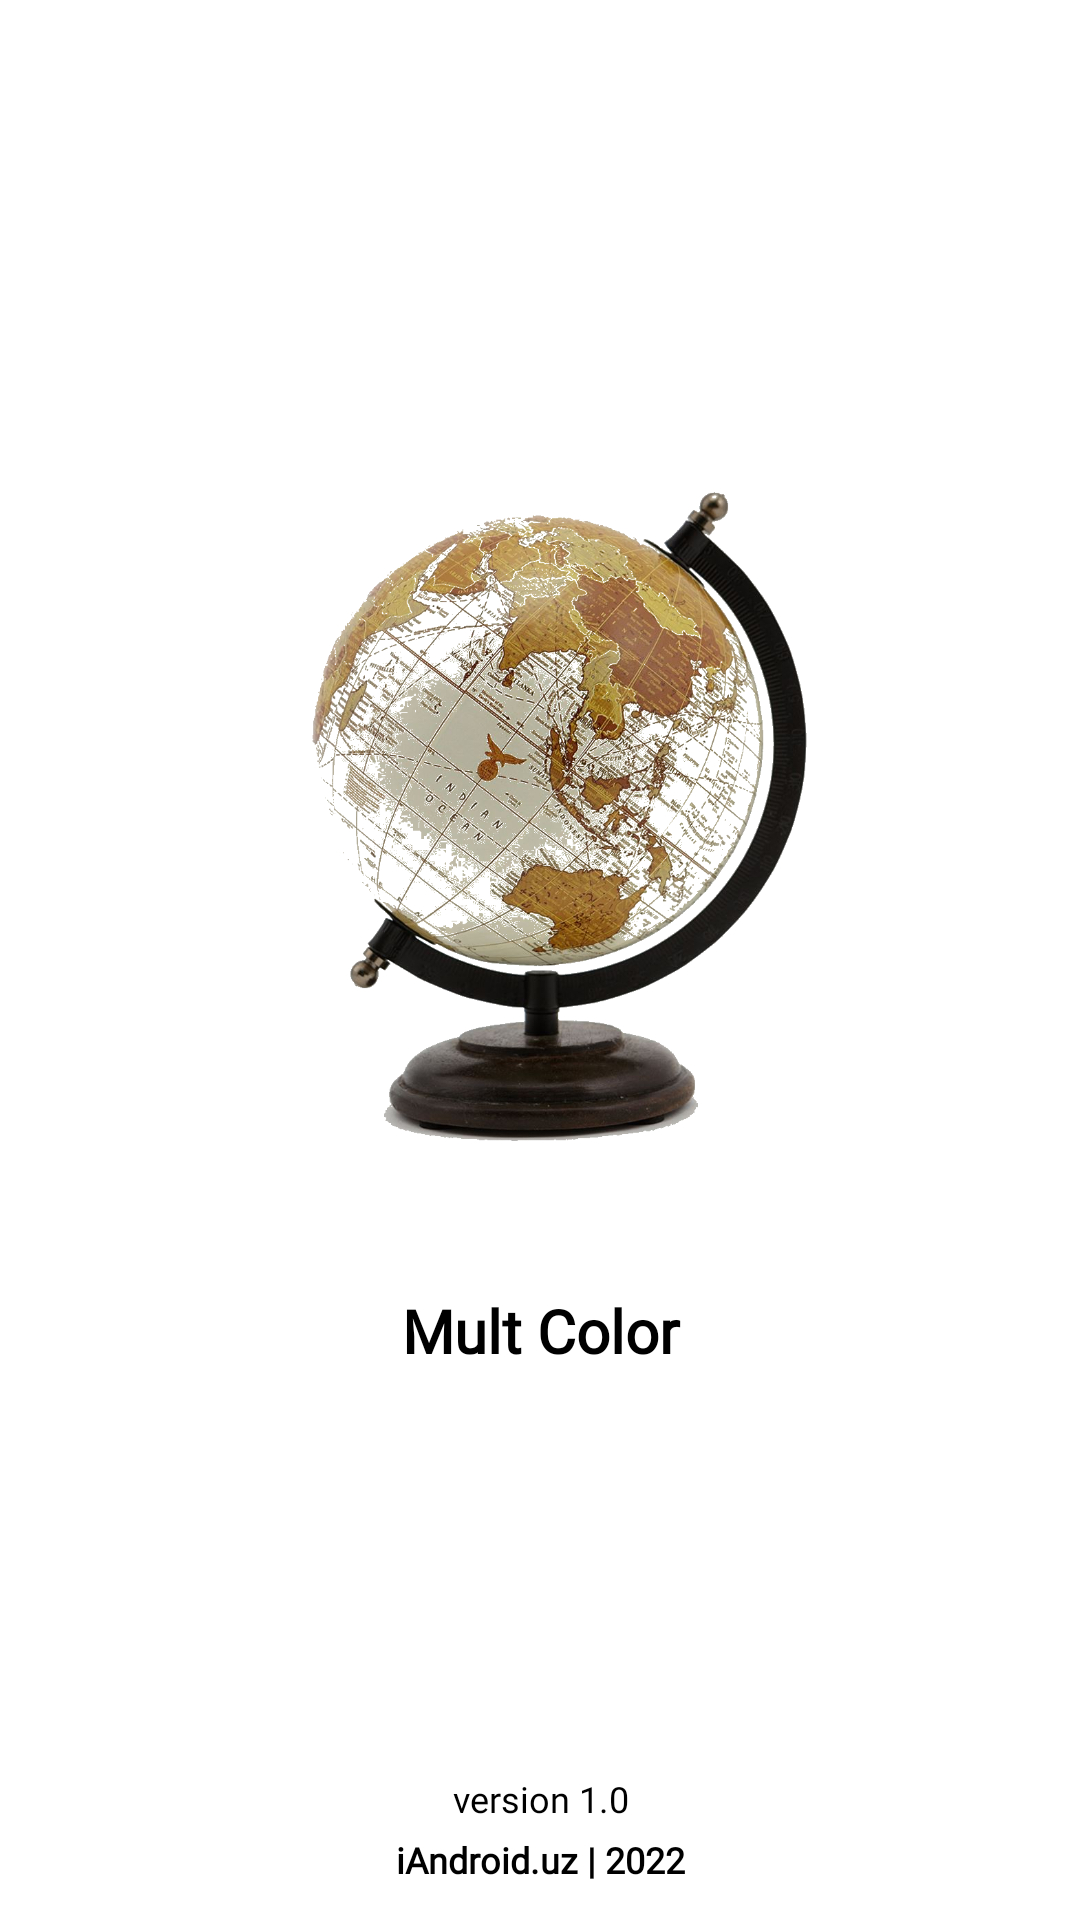

The Android layout XML behind this screen, and the referenced resources:
<!-- AndroidManifest.xml: application theme Theme.TabiiyGeografiya -->
<!-- res/layout/activity_main.xml -->
<?xml version="1.0" encoding="utf-8"?>
<androidx.constraintlayout.widget.ConstraintLayout xmlns:android="http://schemas.android.com/apk/res/android"
    xmlns:app="http://schemas.android.com/apk/res-auto"
    xmlns:tools="http://schemas.android.com/tools"
    android:layout_width="match_parent"
    android:background="#FFFFFF"
    android:layout_height="match_parent"
    tools:context=".MainActivity">

    <ImageView
        android:id="@+id/image"
        android:layout_width="300dp"
        android:layout_height="300dp"
        android:layout_marginBottom="100dp"
        android:src="@drawable/intro2"
        app:layout_constraintBottom_toBottomOf="parent"
        app:layout_constraintLeft_toLeftOf="parent"
        app:layout_constraintRight_toRightOf="parent"
        app:layout_constraintTop_toTopOf="parent" />

    <TextView
        android:id="@+id/title_name"
        android:layout_width="match_parent"
        android:layout_height="wrap_content"
        android:fontFamily="@font/roboto_regular"
        android:gravity="center"
        android:padding="10dp"
        android:text="Mult Color"
        android:textColor="@color/black"
        android:textSize="20sp"
        android:textStyle="bold"
        app:layout_constraintLeft_toLeftOf="parent"
        app:layout_constraintRight_toRightOf="parent"
        app:layout_constraintTop_toBottomOf="@id/image" />

    <LinearLayout
        android:layout_margin="10dp"
        android:layout_width="match_parent"
        android:layout_height="wrap_content"
        android:orientation="vertical"
        app:layout_constraintBottom_toBottomOf="parent"
        app:layout_constraintLeft_toLeftOf="parent"
        app:layout_constraintRight_toRightOf="parent">

        <TextView
            android:id="@+id/version_tv"
            android:layout_width="match_parent"
            android:layout_height="wrap_content"
            android:layout_margin="2dp"
            android:fontFamily="@font/roboto_regular"
            android:gravity="center"
            android:text="version 1.0"
            android:textColor="@color/black"
            android:textSize="12sp" />

        <TextView
            android:id="@+id/team_tv"
            android:layout_width="match_parent"
            android:layout_height="wrap_content"
            android:layout_margin="2dp"
            android:fontFamily="@font/roboto_regular"
            android:gravity="center"
            android:text="iAndroid.uz | 2022"
            android:textColor="@color/black"
            android:textSize="12sp"
            android:textStyle="bold" />

    </LinearLayout>

</androidx.constraintlayout.widget.ConstraintLayout>
<!-- resources referenced by this layout -->
<resources>
  <color name="black">#FF000000</color>
  <!-- drawable intro2: png bitmap (drawable-v24, 923958 bytes) -->
  <style name="Theme.TabiiyGeografiya" parent="Theme.MaterialComponents.DayNight.NoActionBar">
          
          <item name="colorPrimary">@color/purple_500</item>
          <item name="colorPrimaryVariant">@color/purple_700</item>
          <item name="colorOnPrimary">@color/white</item>
          
          <item name="colorSecondary">@color/teal_200</item>
          <item name="colorSecondaryVariant">@color/teal_700</item>
          <item name="colorOnSecondary">@color/black</item>
          
          <item name="android:statusBarColor" tools:targetApi="l">?attr/colorPrimaryVariant</item>
          
      </style>
  <color name="purple_500">#FF6200EE</color>
  <color name="purple_700">#000000</color>
  <color name="white">#FFFFFFFF</color>
  <color name="teal_200">#FF03DAC5</color>
  <color name="teal_700">#FF018786</color>
</resources>
